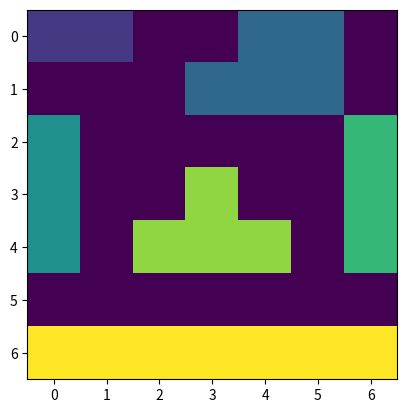

Write the Python code that produced this figure.
import numpy as np
import matplotlib.pyplot as plt
import time

label = 1
connectivity = 4
image = np.array([[1, 1, 0, 0, 1, 1, 0],
                  [0, 0, 0, 1, 1, 1, 0],
                  [1, 0, 0, 0, 0, 0, 1],
                  [1, 0, 0, 1, 0, 0, 1],
                  [1, 0, 1, 1, 1, 0, 1],
                  [0, 0, 0, 0, 0, 0, 0],
                  [1, 1, 1, 1, 1, 1, 1]])

rows = image.shape[0]
columns = image.shape[1]


def label_image():
    counter = 0
    labeled_image = np.zeros_like(image)
    for r in range(rows):
        for c in range(columns):
            if image[r, c] > 0:
                if labeled_image[r, c] == 0:
                    counter += 1
                labeled_image = label_neighborhood(image, labeled_image, r, c, counter)
    return labeled_image


def label_neighborhood(image, labeled_image, r, c, counter):
    # Already labeled, or does not need labeling
    out_of_bounds = r < 0 or c < 0 or r > (rows - 1) or c > (columns - 1)
    if out_of_bounds: return labeled_image
    doesnt_need_label = image[r, c] == 0 or labeled_image[r, c] > 0
    if doesnt_need_label: return labeled_image
    labeled_image[r, c] = counter
    for neighbors in connect_mask():
        rn = r + neighbors[0]
        cn = c + neighbors[1]
        labeled_image = label_neighborhood(image, labeled_image, rn, cn, counter)
    return labeled_image


def connect_mask():
    if connectivity == 4:
        conn_mask = [[-1, 0], [0, -1], [1, 0], [0, 1]]
    else:
        raise (ValueError('Valid connectivities are 4 and 8 in 2D. Only 4 is supported at this time.'))
    return conn_mask


def plot(img):
    plt.figure()
    plt.imshow(img)


if __name__ == '__main__':
    labeled_image_correct = np.array([[1, 1, 0, 0, 2, 2, 0],
                                      [0, 0, 0, 2, 2, 2, 0],
                                      [3, 0, 0, 0, 0, 0, 4],
                                      [3, 0, 0, 5, 0, 0, 4],
                                      [3, 0, 5, 5, 5, 0, 4],
                                      [0, 0, 0, 0, 0, 0, 0],
                                      [6, 6, 6, 6, 6, 6, 6]])
    start_time = time.time()
    labeled_image_result = label_image()
    run_time = time.time() - start_time
    print('The run time was: ' + str(run_time))
    plot(labeled_image_result)
    # plt.show()
    assert (labeled_image_result == labeled_image_correct).all(), 'Image labeled incorrectly'
    print('Done')
